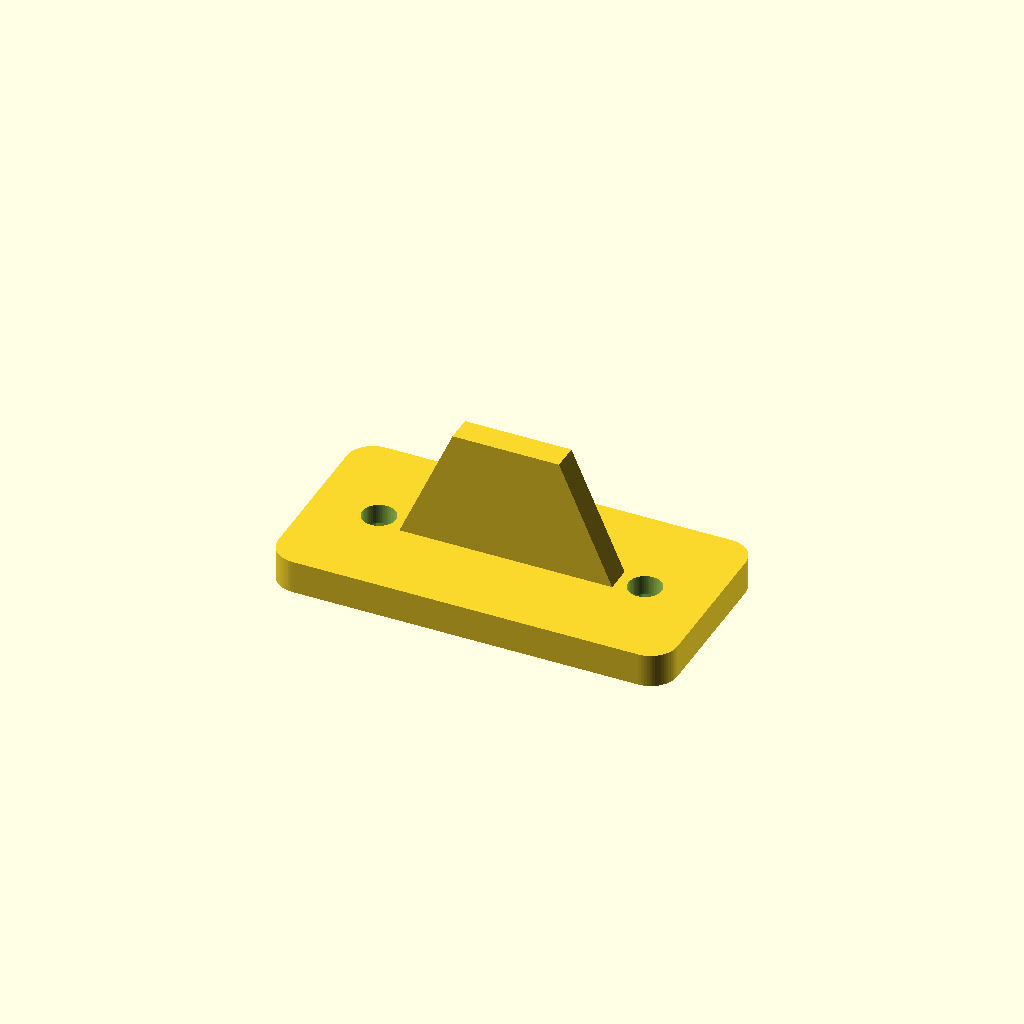
Cell 1 — every parameter at its default value.
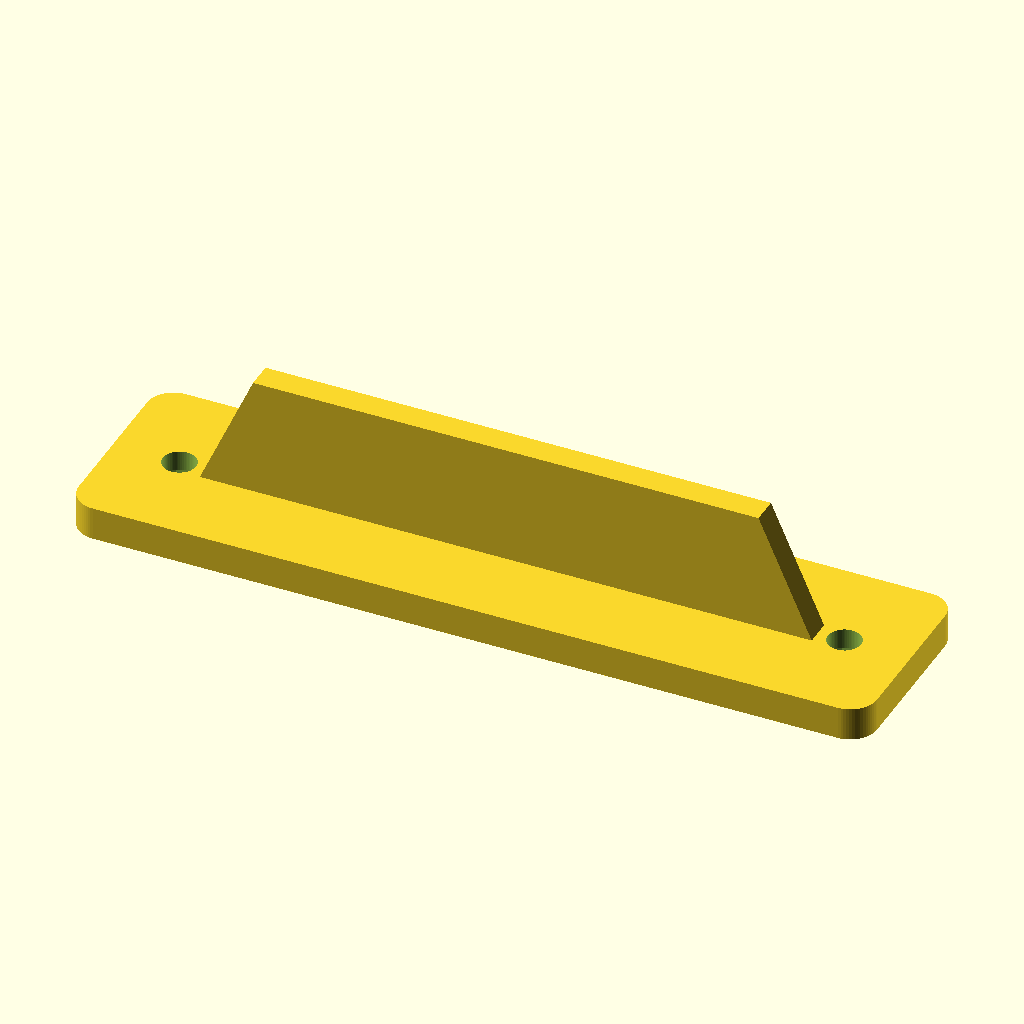
Cell 2 — length set to 120, the other parameters unchanged.
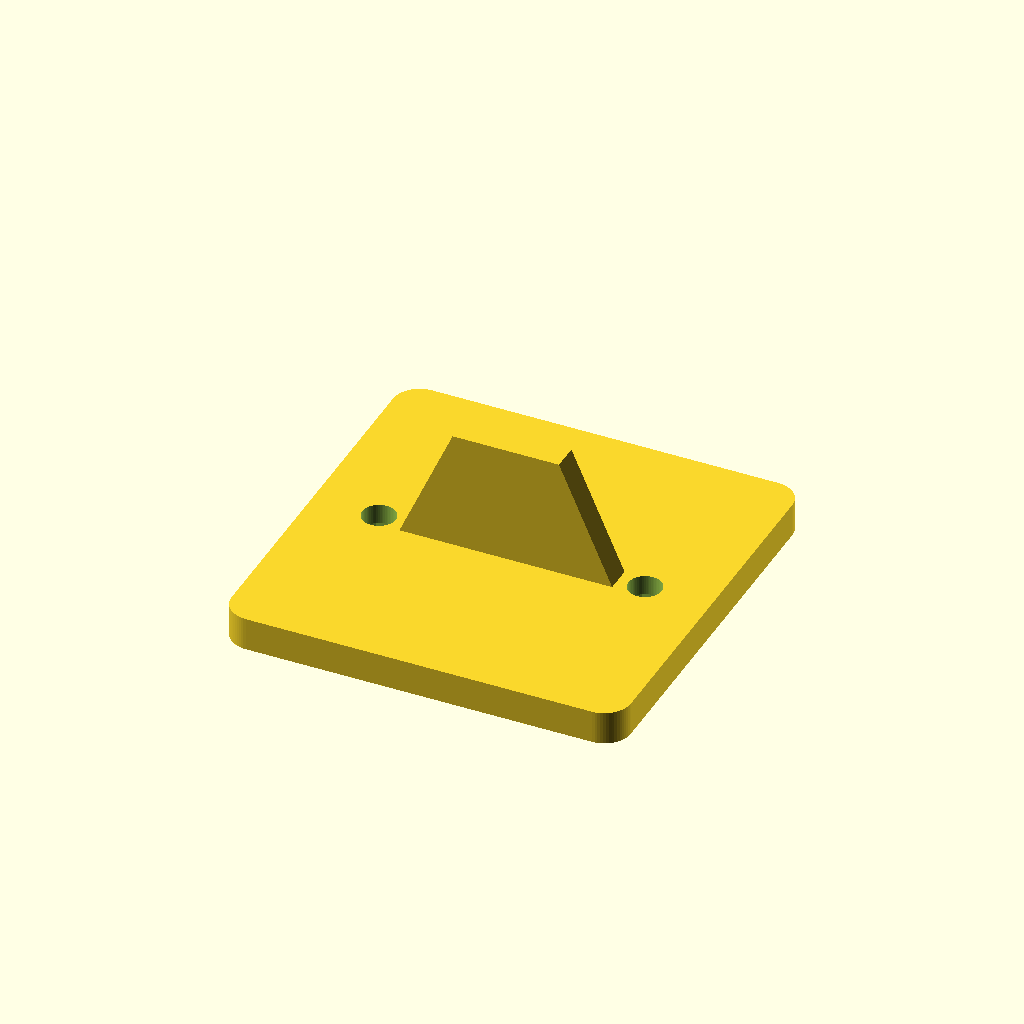
Cell 3 — width set to 60, the other parameters unchanged.
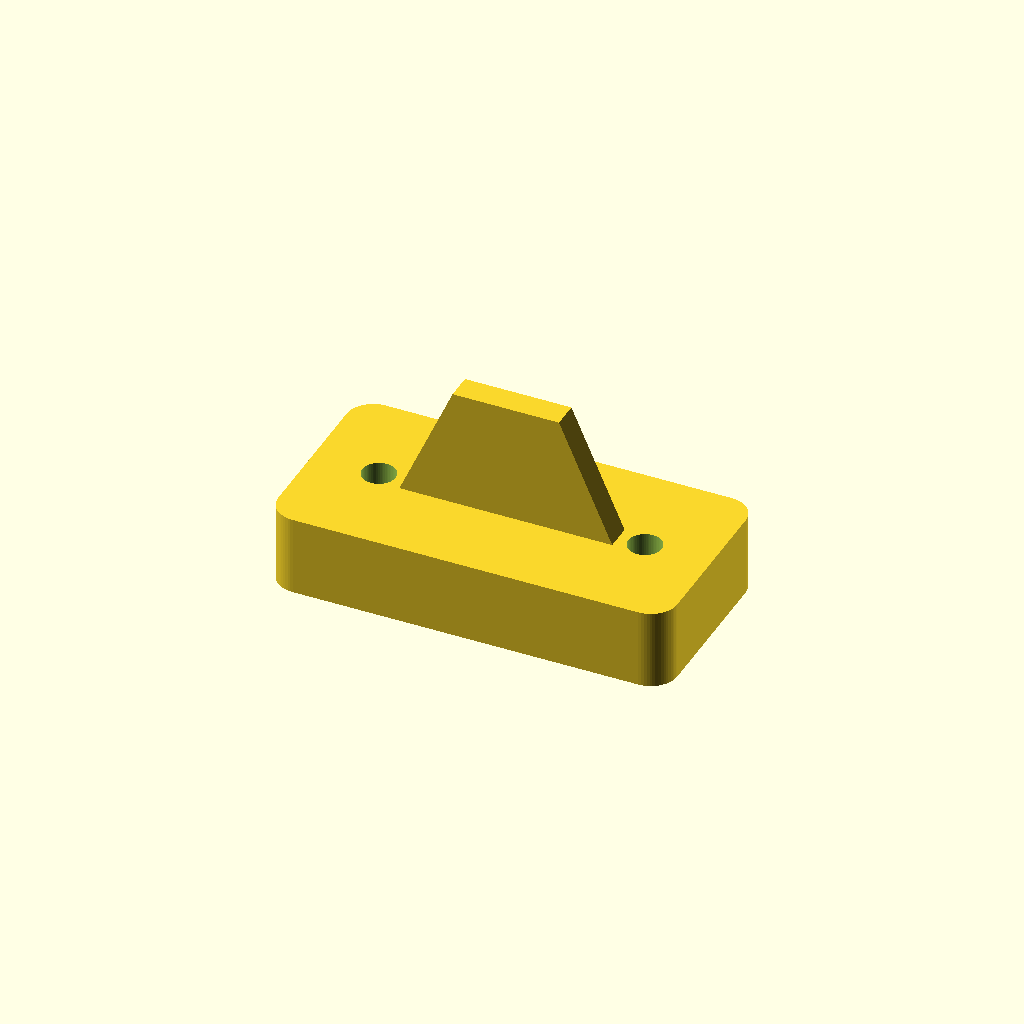
Cell 4: the same model with thickness = 12.
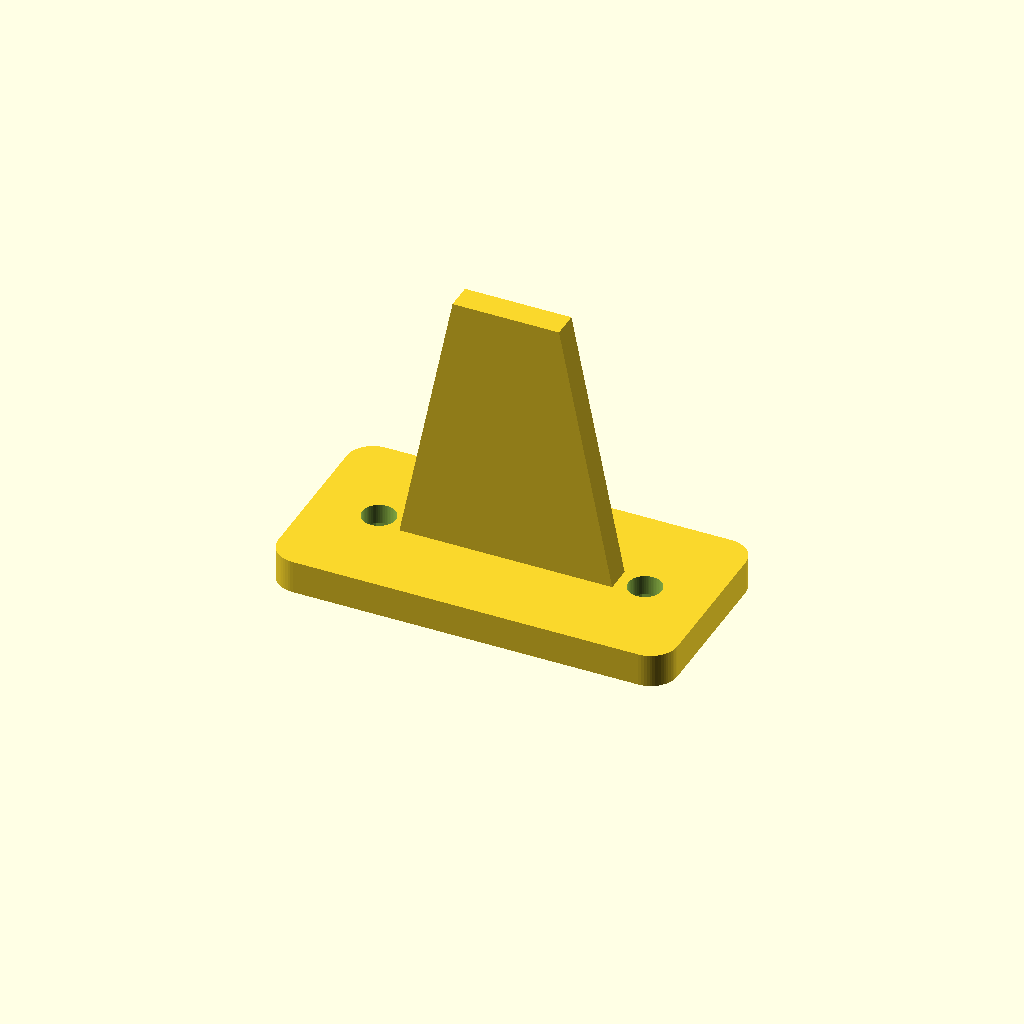
Cell 5 — rib_h set to 40, the other parameters unchanged.
One fixed orthographic camera (rotation 55°, 0°, 25°; colour scheme Cornfield) for every cell.
Source of the model, examples/bracket.scad:
// Mounting bracket: a small example for SCAD2STEP.
// Required Notice: Copyright Matthew Armstrong (https://github.com/The-Dorkknight)
// Licensed under the PolyForm Noncommercial License 1.0.0. No warranty.

/* [Plate] */
// Plate length (mm)
length = 60; // [30:5:120]
// Plate width (mm)
width = 30; // [20:2:60]
// Plate thickness (mm)
thickness = 5; // [3:1:12]

/* [Holes] */
// Mounting hole diameter (mm)
hole_d = 5; // [3:0.5:10]
// Add a hexagonal nut trap under each hole
nut_trap = true;

/* [Rib] */
// Height of the stiffening rib (mm)
rib_h = 18; // [0:2:40]

$fn = 64;

module plate() {
    difference() {
        hull() for (x = [-1, 1], y = [-1, 1])
            translate([x * (length / 2 - 4), y * (width / 2 - 4), 0])
                cylinder(h = thickness, r = 4);
        for (x = [-1, 1])
            translate([x * (length / 2 - 10), 0, -1]) {
                cylinder(h = thickness + 2, d = hole_d);
                if (nut_trap) cylinder(h = 3, d = hole_d * 1.9, $fn = 6);
            }
    }
}

plate();
if (rib_h > 0)
    translate([0, 0, thickness - 0.01])
        rotate([90, 0, 0])
            linear_extrude(height = 4, center = true)
                polygon([[-length / 2 + 14, 0], [length / 2 - 14, 0], [length / 2 - 22, rib_h], [-length / 2 + 22, rib_h]]);
Customizer parameters (derived from the source; name, type, default, range or options):
length: number, default 60, range 30 to 120, step 5
width: number, default 30, range 20 to 60, step 2
thickness: number, default 5, range 3 to 12, step 1
hole_d: number, default 5, range 3 to 10, step 0.5
nut_trap: bool, default true
rib_h: number, default 18, range 0 to 40, step 2
